Photos from the image-classification dataset "CloudClassify" in the GitHub repository ssthouse/CloudClassify. Its 6 classes are: altocumulus, cirrocumulus, cirrus, cumulus, stratus, sky.

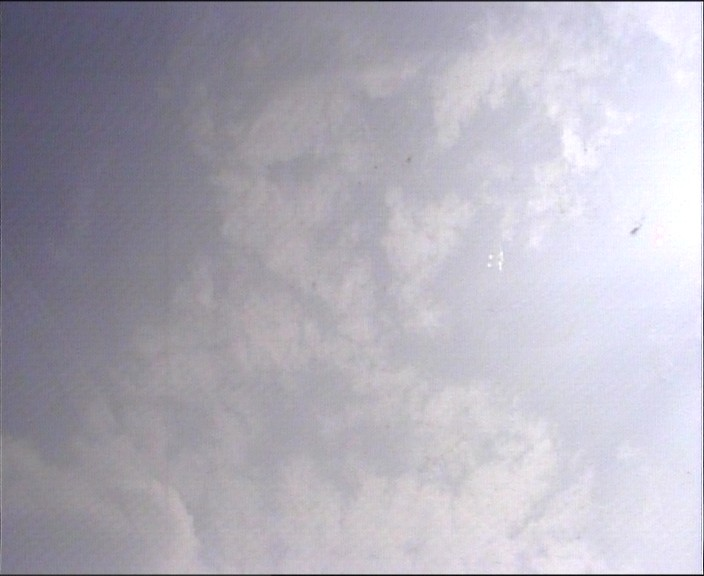
Label: altocumulus

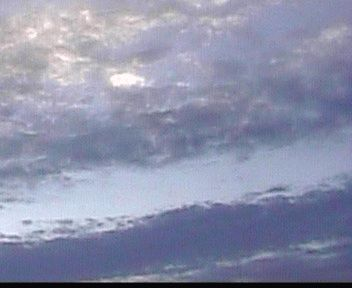
Label: cirrocumulus

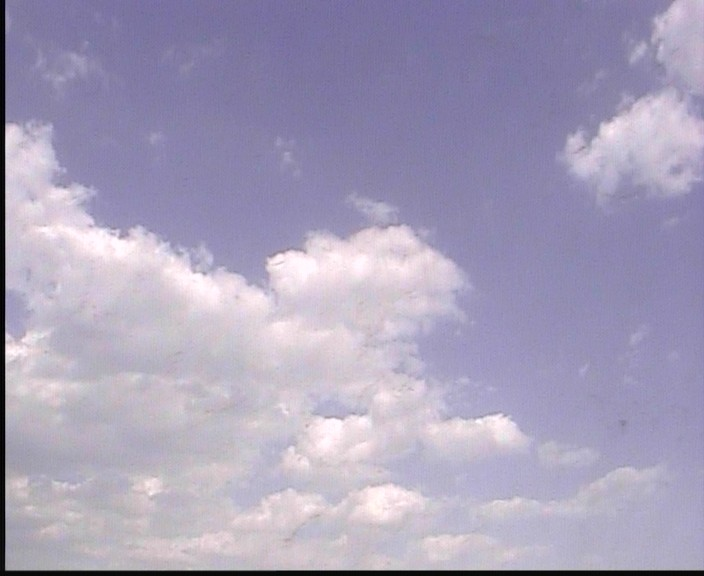
Label: cumulus

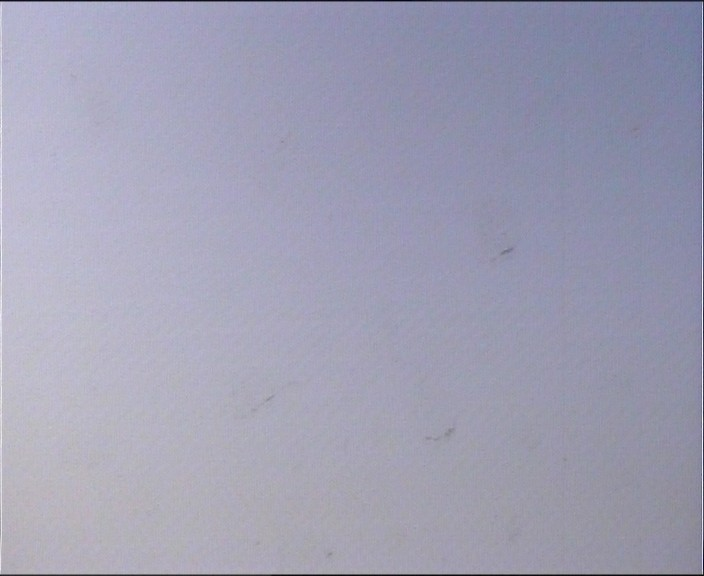
Label: sky

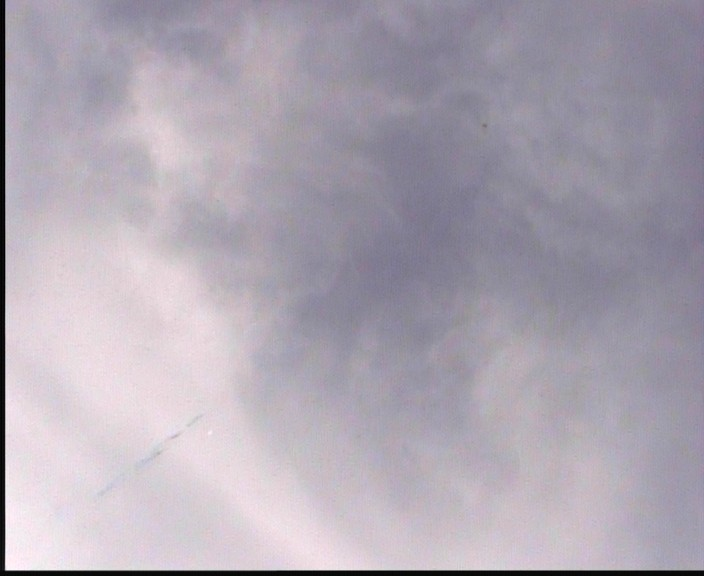
Label: cirrus

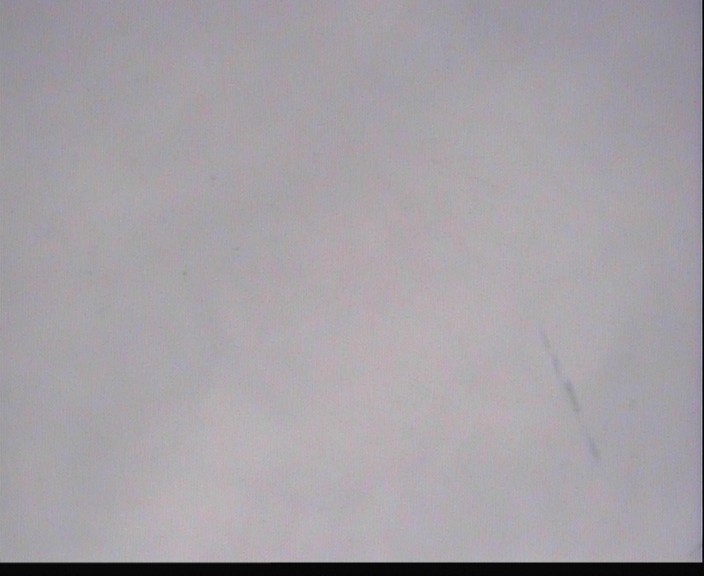
Label: stratus
